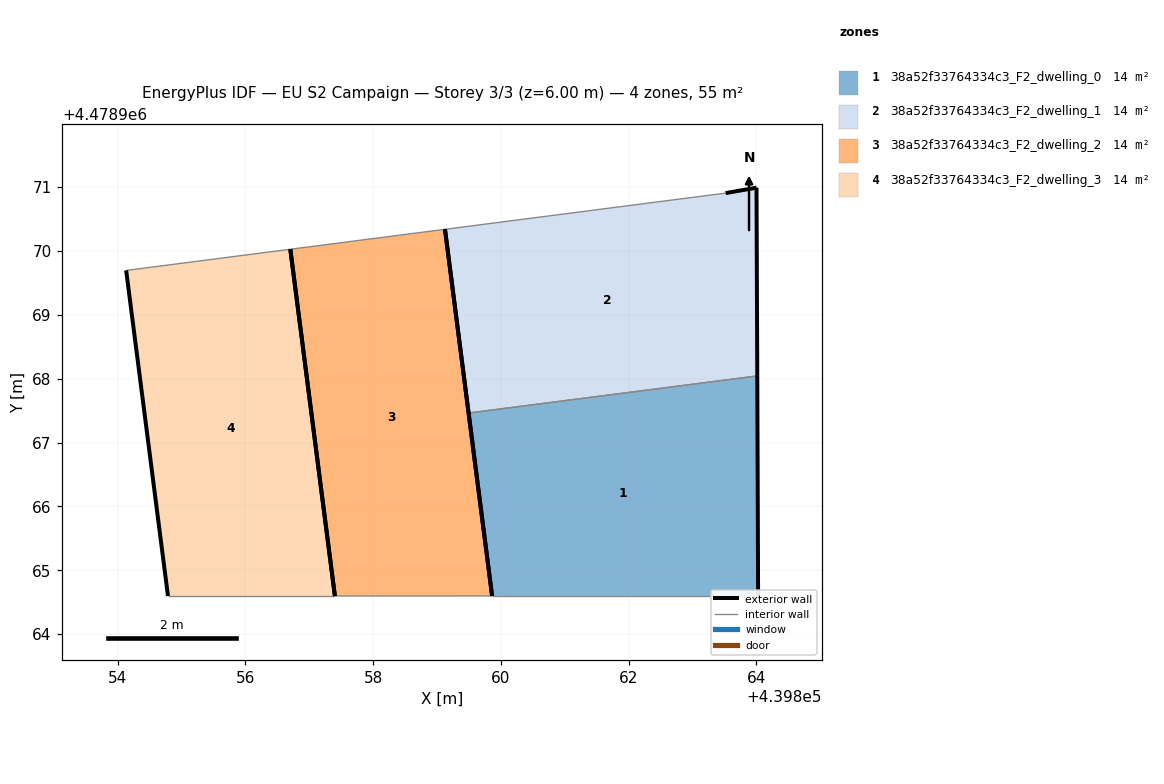
=== STOREY PLAN SPEC (per zone: floor XY polygon, exterior-wall plan segments, windows/doors) ===
zone 1: 38a52f33764334c3_F2_dwelling_0  (13.8 m²)
  floor: (439864.03, 4478964.60) (439864.01, 4478968.04) (439859.49, 4478967.46) (439859.86, 4478964.60)
  exterior wall: (439859.86, 4478964.60) – (439859.49, 4478967.46)  [2.9 m]
  exterior wall: (439864.02, 4478968.04) – (439864.03, 4478964.60)  [3.4 m]
  interior walls: 2
zone 2: 38a52f33764334c3_F2_dwelling_1  (13.8 m²)
  floor: (439864.01, 4478968.04) (439864.00, 4478970.99) (439863.52, 4478970.91) (439859.12, 4478970.34) (439859.49, 4478967.46)
  exterior wall: (439863.52, 4478970.91) – (439864.00, 4478970.99)  [0.5 m]
  exterior wall: (439864.00, 4478970.99) – (439864.02, 4478968.04)  [2.9 m]
  exterior wall: (439859.49, 4478967.46) – (439859.12, 4478970.34)  [2.9 m]
  interior walls: 2
zone 3: 38a52f33764334c3_F2_dwelling_2  (13.8 m²)
  floor: (439859.86, 4478964.60) (439859.12, 4478970.34) (439856.70, 4478970.03) (439857.40, 4478964.60)
  exterior wall: (439859.12, 4478970.34) – (439859.86, 4478964.60)  [5.8 m]
  exterior wall: (439857.40, 4478964.60) – (439856.70, 4478970.03)  [5.5 m]
  interior walls: 2
zone 4: 38a52f33764334c3_F2_dwelling_3  (13.8 m²)
  floor: (439857.40, 4478964.60) (439856.70, 4478970.03) (439854.13, 4478969.70) (439854.79, 4478964.60)
  exterior wall: (439854.79, 4478964.60) – (439854.13, 4478969.70)  [5.1 m]
  exterior wall: (439856.70, 4478970.03) – (439857.40, 4478964.60)  [5.5 m]
  interior walls: 2

=== DERIVED (storey summary) ===
Building: EU S2 Campaign
Storey: 3 of 3  (floor level z = 6.00 m)
Storey gross floor area: 55.0 m²
Zones on this storey: 4
  - 38a52f33764334c3_F2_dwelling_0: floor 13.8 m²; exterior wall 6.3 m (19.0 m²); WWR 0.0%
  - 38a52f33764334c3_F2_dwelling_1: floor 13.8 m²; exterior wall 6.3 m (19.0 m²); WWR 0.0%
  - 38a52f33764334c3_F2_dwelling_2: floor 13.8 m²; exterior wall 11.3 m (33.8 m²); WWR 0.0%
  - 38a52f33764334c3_F2_dwelling_3: floor 13.8 m²; exterior wall 10.6 m (31.8 m²); WWR 0.0%
Zone adjacency (shared interzone walls):
  - 38a52f33764334c3_F2_dwelling_0 ↔ 38a52f33764334c3_F2_dwelling_1